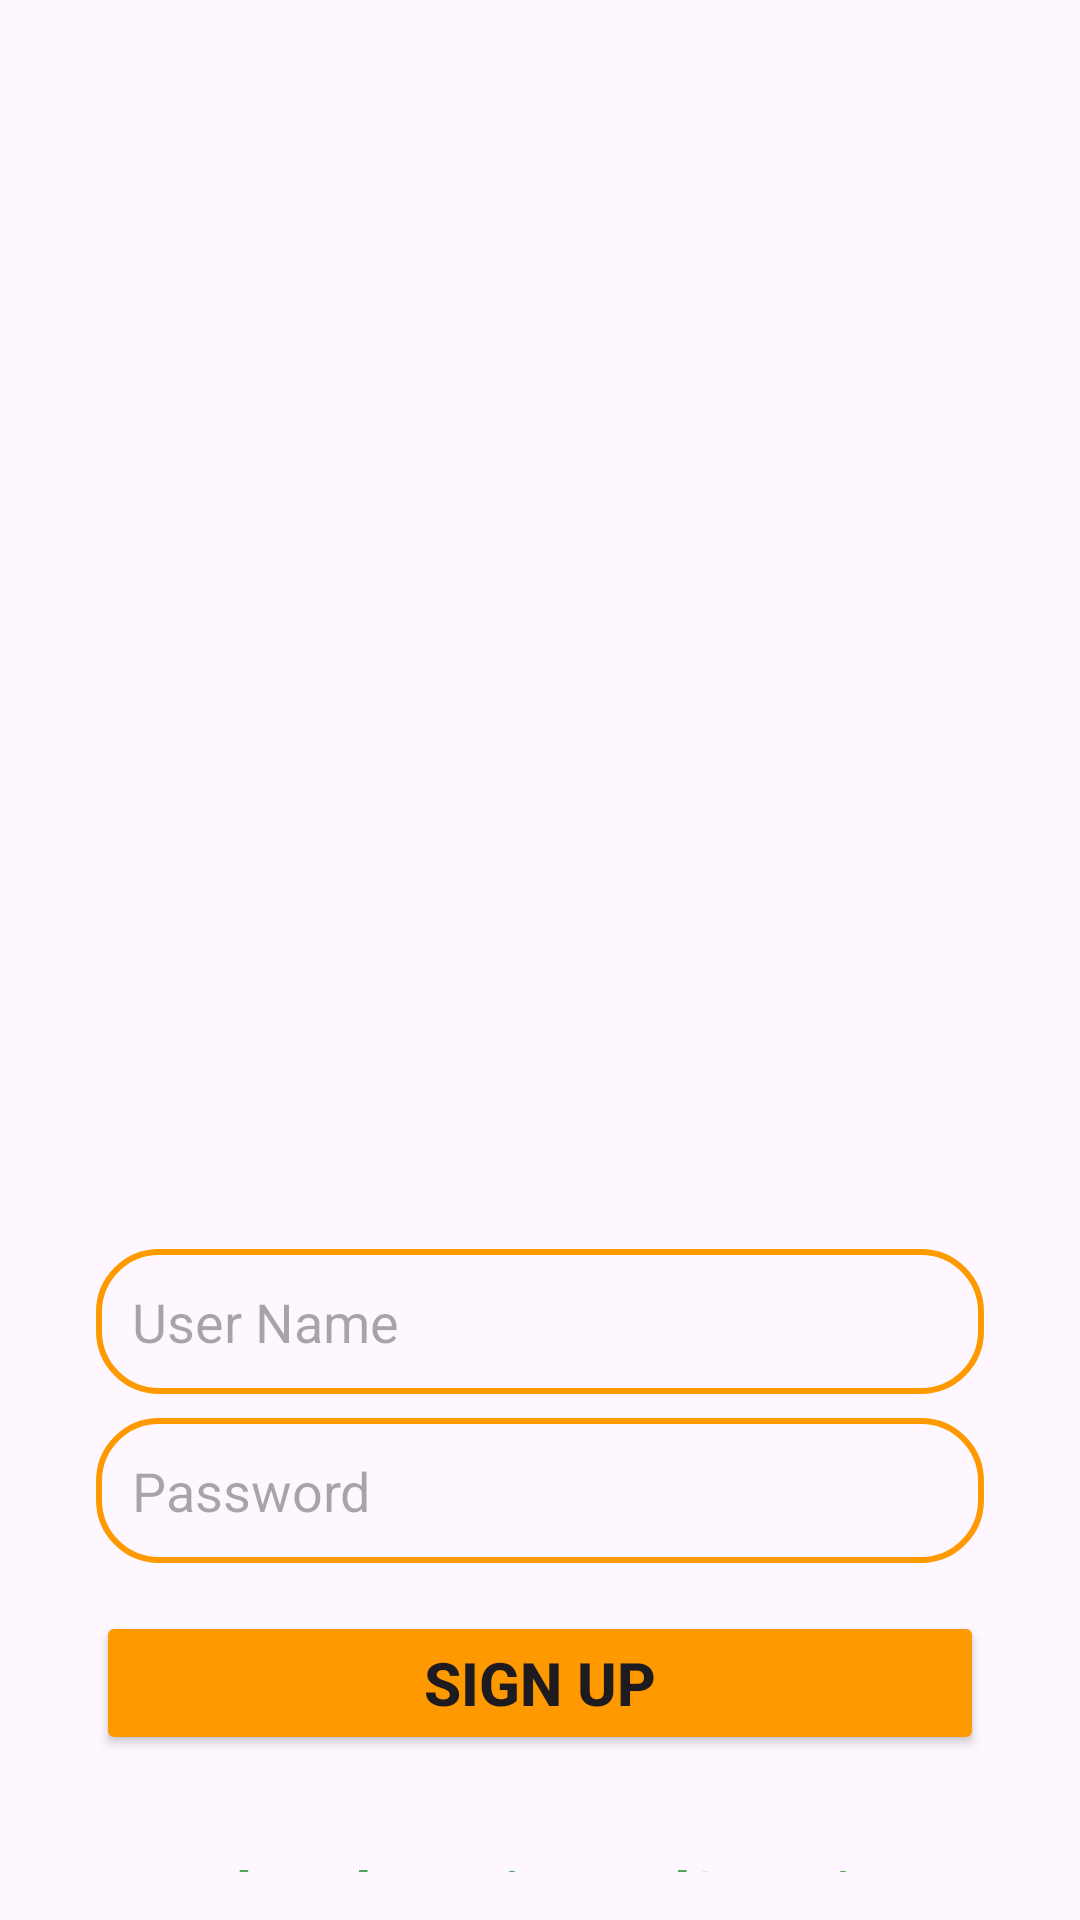

Android layout source for this screen:
<!-- AndroidManifest.xml: application theme Theme.GreenMart -->
<!-- res/layout/activity_signup.xml -->
<?xml version="1.0" encoding="utf-8"?>
<androidx.constraintlayout.widget.ConstraintLayout
    xmlns:android="http://schemas.android.com/apk/res/android"
    xmlns:app="http://schemas.android.com/apk/res-auto"
    xmlns:tools="http://schemas.android.com/tools"
    android:layout_width="match_parent"
    android:layout_height="match_parent"
    android:background="@drawable/signup"
    android:padding="16dp"
    tools:context=".SignupActivity">


    <EditText
        android:layout_width="0dp"
        android:layout_height="wrap_content"
        android:id="@+id/signupUsername"
        android:hint="User Name"
        android:padding="12dp"
        android:textSize="18sp"
        android:background="@drawable/edittext_border"
        app:layout_constraintStart_toStartOf="parent"
        app:layout_constraintEnd_toEndOf="parent"
        app:layout_constraintTop_toTopOf="parent"
        android:layout_marginTop="420dp"
        android:layout_marginBottom="8dp"
        android:layout_marginStart="16dp"
        android:layout_marginEnd="16dp"
        app:layout_constraintBottom_toTopOf="@+id/signupPassword"/>

    <EditText
        android:layout_width="0dp"
        android:layout_height="wrap_content"
        android:id="@+id/signupPassword"
        android:hint="Password"
        android:inputType="textPassword"
        android:padding="12dp"
        android:textSize="18sp"
        android:background="@drawable/edittext_border"
        app:layout_constraintStart_toStartOf="parent"
        app:layout_constraintEnd_toEndOf="parent"
        app:layout_constraintTop_toBottomOf="@id/signupUsername"
        app:layout_constraintBottom_toTopOf="@+id/signupButton"
        android:layout_marginStart="16dp"
        android:layout_marginEnd="16dp"
        android:layout_marginBottom="16dp"/>

    <Button
        android:layout_width="0dp"
        android:layout_height="wrap_content"
        android:id="@+id/signupButton"
        android:text="SIGN UP"
        android:backgroundTint="@color/orange"
        android:textSize="20sp"
        android:textStyle="bold"
        android:layout_marginStart="16dp"
        android:layout_marginEnd="16dp"
        android:layout_marginBottom="16dp"
        app:layout_constraintBottom_toTopOf="@+id/loginRedirect"
        app:layout_constraintStart_toStartOf="parent"
        app:layout_constraintEnd_toEndOf="parent"
        app:layout_constraintTop_toBottomOf="@id/signupPassword"/>

    <TextView
        android:layout_width="0dp"
        android:layout_height="wrap_content"
        android:id="@+id/loginRedirect"
        android:text="Already registered? Login"
        android:textSize="20sp"
        android:textStyle="bold"
        android:gravity="center"
        android:textColor="@color/green"
        android:layout_marginTop="16dp"
        app:layout_constraintStart_toStartOf="parent"
        app:layout_constraintEnd_toEndOf="parent"
        app:layout_constraintBottom_toBottomOf="parent"
        app:layout_constraintTop_toBottomOf="@+id/signupButton"/>
    "

</androidx.constraintlayout.widget.ConstraintLayout>
<!-- resources referenced by this layout -->
<resources>
  <color name="green">#50a854</color>
  <color name="orange">#ff9900</color>
  <!-- drawable edittext_border (drawable) -->
  <?xml version="1.0" encoding="utf-8"?>
  <shape xmlns:android="http://schemas.android.com/apk/res/android"
      android:shape="rectangle">
      <stroke
          android:color="@color/orange"
          android:width="2dp"/>
  
      <corners
          android:radius="20dp"/>
  
  </shape>
  <style name="Theme.GreenMart" parent="Base.Theme.GreenMart" />
  <style name="Base.Theme.GreenMart" parent="Theme.Material3.DayNight.NoActionBar">
          <item name="colorPrimary">@color/green</item>
          <item name="colorPrimaryVariant">@color/green</item>
          <item name="android:statusBarColor">@color/green</item>
      </style>
</resources>
